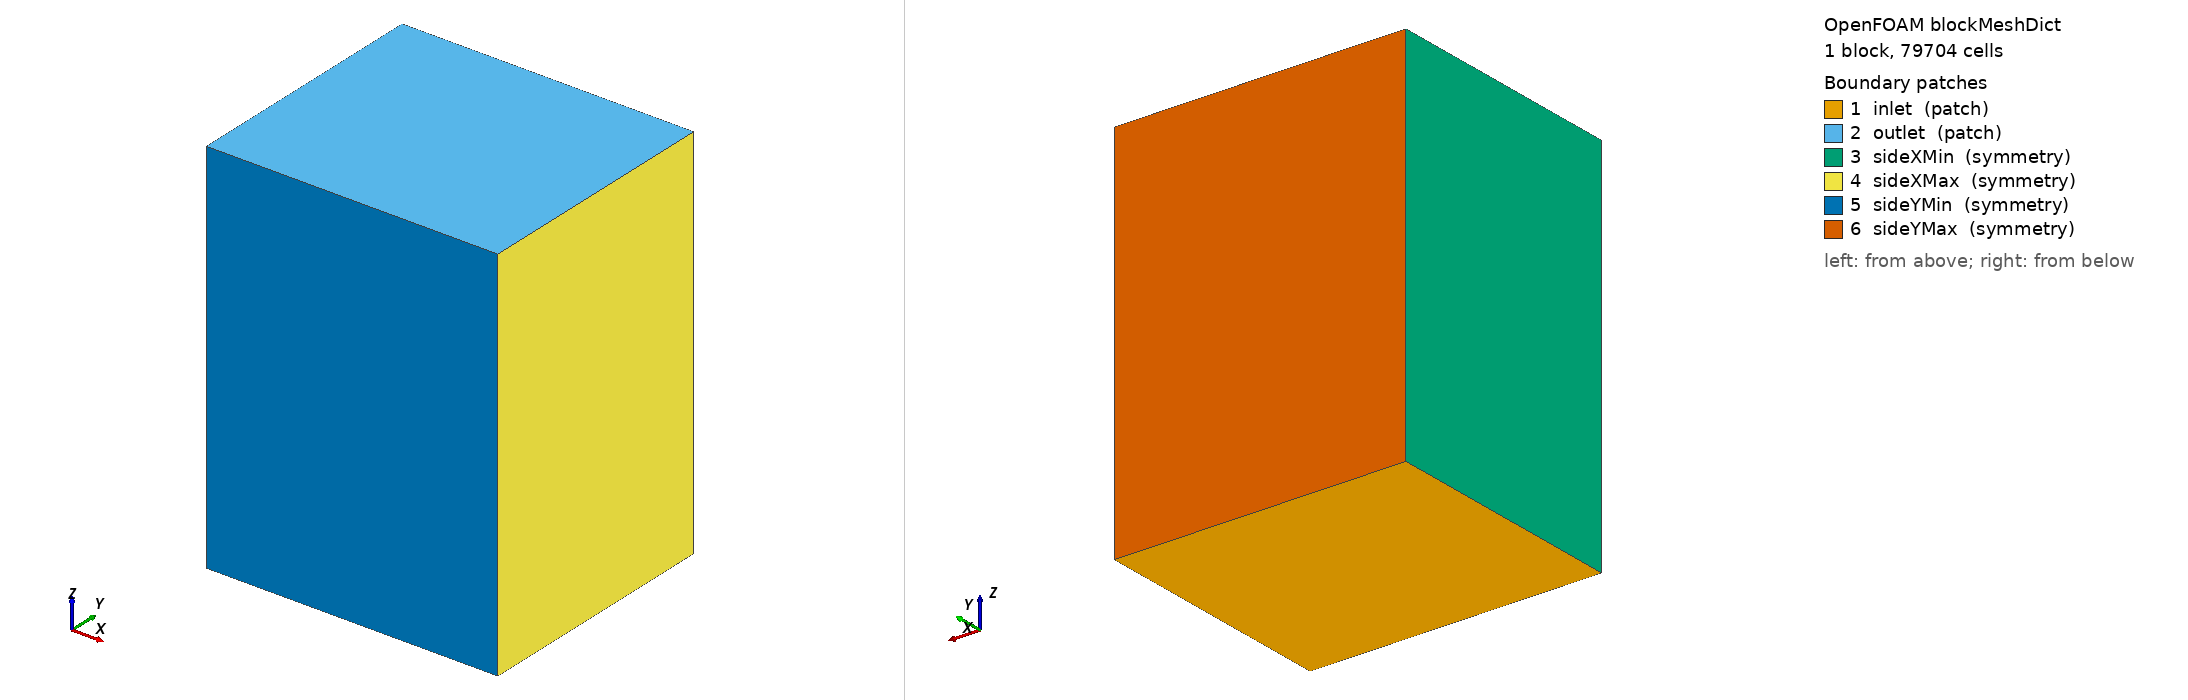

OpenFOAM case: the mesh blockMesh builds from blockMeshDict, 1 block(s), 79704 cells. Boundary patches (legend numbers): 1 inlet (patch), 2 outlet (patch), 3 sideXMin (symmetry), 4 sideXMax (symmetry), 5 sideYMin (symmetry), 6 sideYMax (symmetry). Left view from above one corner, right view from below the opposite corner. Boundary conditions: 2 field file(s) under 0/; 2 of 6 drawn patches have an entry in a shipped field file.

=== system/blockMeshDict ===
/*--------------------------------*- C++ -*----------------------------------*\
  =========                 |
  \\      /  F ield         | OpenFOAM: The Open Source CFD Toolbox
   \\    /   O peration     | Website:  https://openfoam.org
    \\  /    A nd           | Version:  12
     \\/     M anipulation  |
\*---------------------------------------------------------------------------*/
FoamFile
{
    format      ascii;
    class       dictionary;
    object      blockMeshDict;
}

// * * * * * * * * * * * * * * * * * * * * * * * * * * * * * * * * * * * * * //

// ROV body (BROV2 Heavy, metres): x 0..0.575, y 0..0.254, z 0..0.457
// L = 0.457 m (surge along z). Domain: 2L upstream (z-), 4L downstream (z+),
// >2L lateral (x) and vertical (y). Uniform cell size 0.045 m (~L/10).

convertToMeters 1;

vertices
(
    (-0.945 -0.945 -0.945)
    ( 1.530 -0.945 -0.945)
    ( 1.530  1.215 -0.945)
    (-0.945  1.215 -0.945)
    (-0.945 -0.945  2.295)
    ( 1.530 -0.945  2.295)
    ( 1.530  1.215  2.295)
    (-0.945  1.215  2.295)
);

blocks
(
    hex (0 1 2 3 4 5 6 7) (41 36 54) simpleGrading (1 1 1)
);

boundary
(
    inlet
    {
        type patch;
        faces
        (
            (0 3 2 1)
        );
    }
    outlet
    {
        type patch;
        faces
        (
            (4 5 6 7)
        );
    }
    sideXMin
    {
        type symmetry;
        faces
        (
            (0 4 7 3)
        );
    }
    sideXMax
    {
        type symmetry;
        faces
        (
            (2 6 5 1)
        );
    }
    sideYMin
    {
        type symmetry;
        faces
        (
            (1 5 4 0)
        );
    }
    sideYMax
    {
        type symmetry;
        faces
        (
            (3 7 6 2)
        );
    }
);

// ************************************************************************* //


=== system/controlDict ===
/*--------------------------------*- C++ -*----------------------------------*\
  =========                 |
  \\      /  F ield         | OpenFOAM: The Open Source CFD Toolbox
   \\    /   O peration     | Website:  https://openfoam.org
    \\  /    A nd           | Version:  12
     \\/     M anipulation  |
\*---------------------------------------------------------------------------*/
FoamFile
{
    format      ascii;
    class       dictionary;
    location    "system";
    object      controlDict;
}
// * * * * * * * * * * * * * * * * * * * * * * * * * * * * * * * * * * * * * //

application     foamRun;

solver          incompressibleFluid;

startFrom       startTime;

startTime       0;

stopAt          endTime;

endTime         500;

deltaT          1;

writeControl    timeStep;

writeInterval   100;

purgeWrite      3;

writeFormat     binary;

writePrecision  6;

writeCompression off;

timeFormat      general;

timePrecision   6;

runTimeModifiable true;

// ************************************************************************* //


=== 0/U ===
/*--------------------------------*- C++ -*----------------------------------*\
  =========                 |
  \\      /  F ield         | OpenFOAM: The Open Source CFD Toolbox
   \\    /   O peration     | Website:  https://openfoam.org
    \\  /    A nd           | Version:  12
     \\/     M anipulation  |
\*---------------------------------------------------------------------------*/
FoamFile
{
    format      ascii;
    class       volVectorField;
    object      U;
}
// * * * * * * * * * * * * * * * * * * * * * * * * * * * * * * * * * * * * * //

// Surge inflow: 0.6 m/s along +z
dimensions      [0 1 -1 0 0 0 0];

internalField   uniform (0 0 0.6);

boundaryField
{
    #includeEtc "caseDicts/setConstraintTypes"

    inlet
    {
        type            fixedValue;
        value           uniform (0 0 0.6);
    }

    outlet
    {
        type            inletOutlet;
        inletValue      uniform (0 0 0);
        value           uniform (0 0 0.6);
    }

    "side.*"
    {
        type            symmetry;
    }

    "BROV2.*"
    {
        type            noSlip;
    }
}

// ************************************************************************* //


=== 0/nut ===
/*--------------------------------*- C++ -*----------------------------------*\
  =========                 |
  \\      /  F ield         | OpenFOAM: The Open Source CFD Toolbox
   \\    /   O peration     | Website:  https://openfoam.org
    \\  /    A nd           | Version:  12
     \\/     M anipulation  |
\*---------------------------------------------------------------------------*/
FoamFile
{
    format      ascii;
    class       volScalarField;
    object      nut;
}
// * * * * * * * * * * * * * * * * * * * * * * * * * * * * * * * * * * * * * //

dimensions      [0 2 -1 0 0 0 0];

internalField   uniform 0;

boundaryField
{
    #includeEtc "caseDicts/setConstraintTypes"

    inlet
    {
        type            calculated;
        value           uniform 0;
    }

    outlet
    {
        type            calculated;
        value           uniform 0;
    }

    "side.*"
    {
        type            symmetry;
    }

    "BROV2.*"
    {
        type            nutkWallFunction;
        value           uniform 0;
    }
}

// ************************************************************************* //
